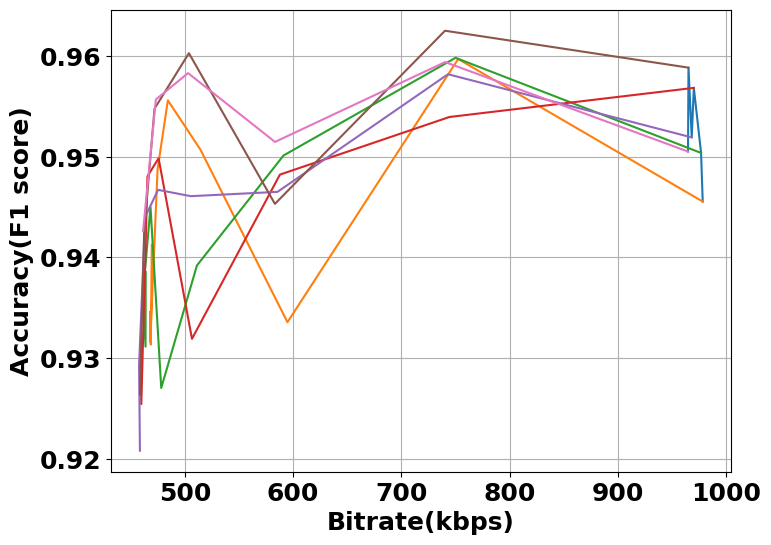

The matplotlib source for this figure:
import matplotlib.pyplot
import numpy as np
from matplotlib import pyplot as plt
from matplotlib.patches import Ellipse
import matplotlib.ticker as mticker
import seaborn as sns


def pareto():
    scores = [[0.9455502549761474, 0.9503804168044989, 0.9568405265789036, 0.9519214772916319, 0.9588491134158582, 0.950514779143142],
              [0.9455502549761474,  0.959705734826952, 0.9335709656513285, 0.9506995336442372, 0.9556004036326943,
              0.9487534626038782, 0.9316490742342967, 0.9346304830175799, 0.9313453536754508, 0.9412572998969426],
              [0.9503804168044989, 0.9598273572377158, 0.9501234567901234, 0.939202657807309, 0.9270400531826491,
               0.9450094811239441, 0.9377264102121786, 0.9358686257562662, 0.9311464206389886, 0.9385531914893617],
              [0.9568405265789036, 0.9539484621778886, 0.9482270684201765, 0.9319218241042345, 0.9498545267841861,
               0.9480609418282548, 0.9254401104590956, 0.9308307264511645, 0.9319821367227756],
              [0.9519214772916319, 0.9581950895819509, 0.946514323563504, 0.9460857953597063, 0.9467137334005715,
               0.9440304973141571, 0.929345023207839, 0.9208109513082654],
              [0.9588491134158582, 0.9625147083543452, 0.94532279314888, 0.9602827330865028, 0.9547772866371982,
               0.9426485922836289, 0.9264069264069263],
              [0.950514779143142, 0.9594009983361065, 0.9514722816252673, 0.9583053127101547, 0.9556866048862679,
               0.9426286509040335]]
    sizes = [[1252411, 1250459, 1241894, 1239410, 1235579, 1235015],
             [1252411, 963214, 761324, 658451, 619887, 607722, 599032, 599085, 599732, 600890],
             [1250459, 960079, 756625, 654241, 612053, 599359, 591843, 590975, 593476, 593683],
             [1241894, 952849, 752398, 648392, 608931, 595766, 588466, 587590, 590877],
             [1239410, 951190, 749536, 647018, 608273, 593068, 585847, 586837],
             [1235579, 947641, 746488, 644780, 604097, 591870, 586810],
             [1235015, 947758, 746579, 643780, 605678, 590585]]
    for size in sizes:
        for index, item in enumerate(size):
            size[index] = item * 8/1024/10

    font = {'family': 'serif',
            'serif': 'arial',
            'weight': 600,
            'size': 10}
    plt.rc('font', **font)
    fig, ax1 = plt.subplots(figsize=(8, 6))
    font1 = {'family': 'arial',
             'weight': 600,
             'size': 18,
             }
    ax1.tick_params(labelsize=18)

    for i in range(len(sizes)):
        plt.plot(sizes[i], scores[i],
                 # 'mediumturquoise', label="Accuracy(F1 score)", linestyle='--', linewidth=3,
                 # marker='o',  # 点的形状
                 # markersize=10,  # 点的大小
                 # markeredgecolor='steelblue',  # 点的边框色
                 # markerfacecolor='steelblue',  # 点的填充色
                 )
    # 显示网格
    plt.grid(True)
    plt.xlabel("Bitrate(kbps)", font1)
    plt.ylabel("Accuracy(F1 score)", font1)
    plt.show()


if __name__ == '__main__':
    pareto()